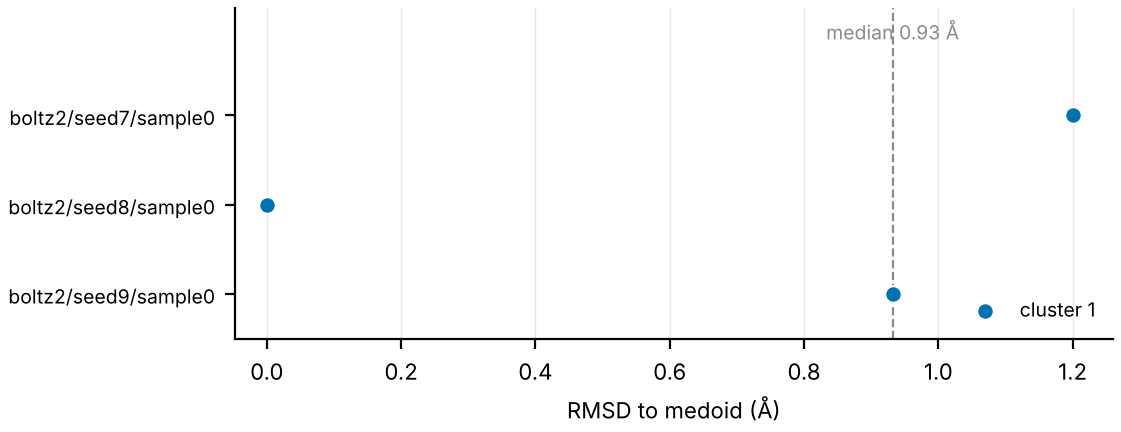

The data file committed next to this chart (first rows):
pose, seed, cluster, rmsd_to_medoid_A, confidence
boltz2/seed7/sample0, 7, 1, 1.2, 0.957
boltz2/seed8/sample0, 8, 1, 0.0, 0.958
boltz2/seed9/sample0, 9, 1, 0.932, 0.957
